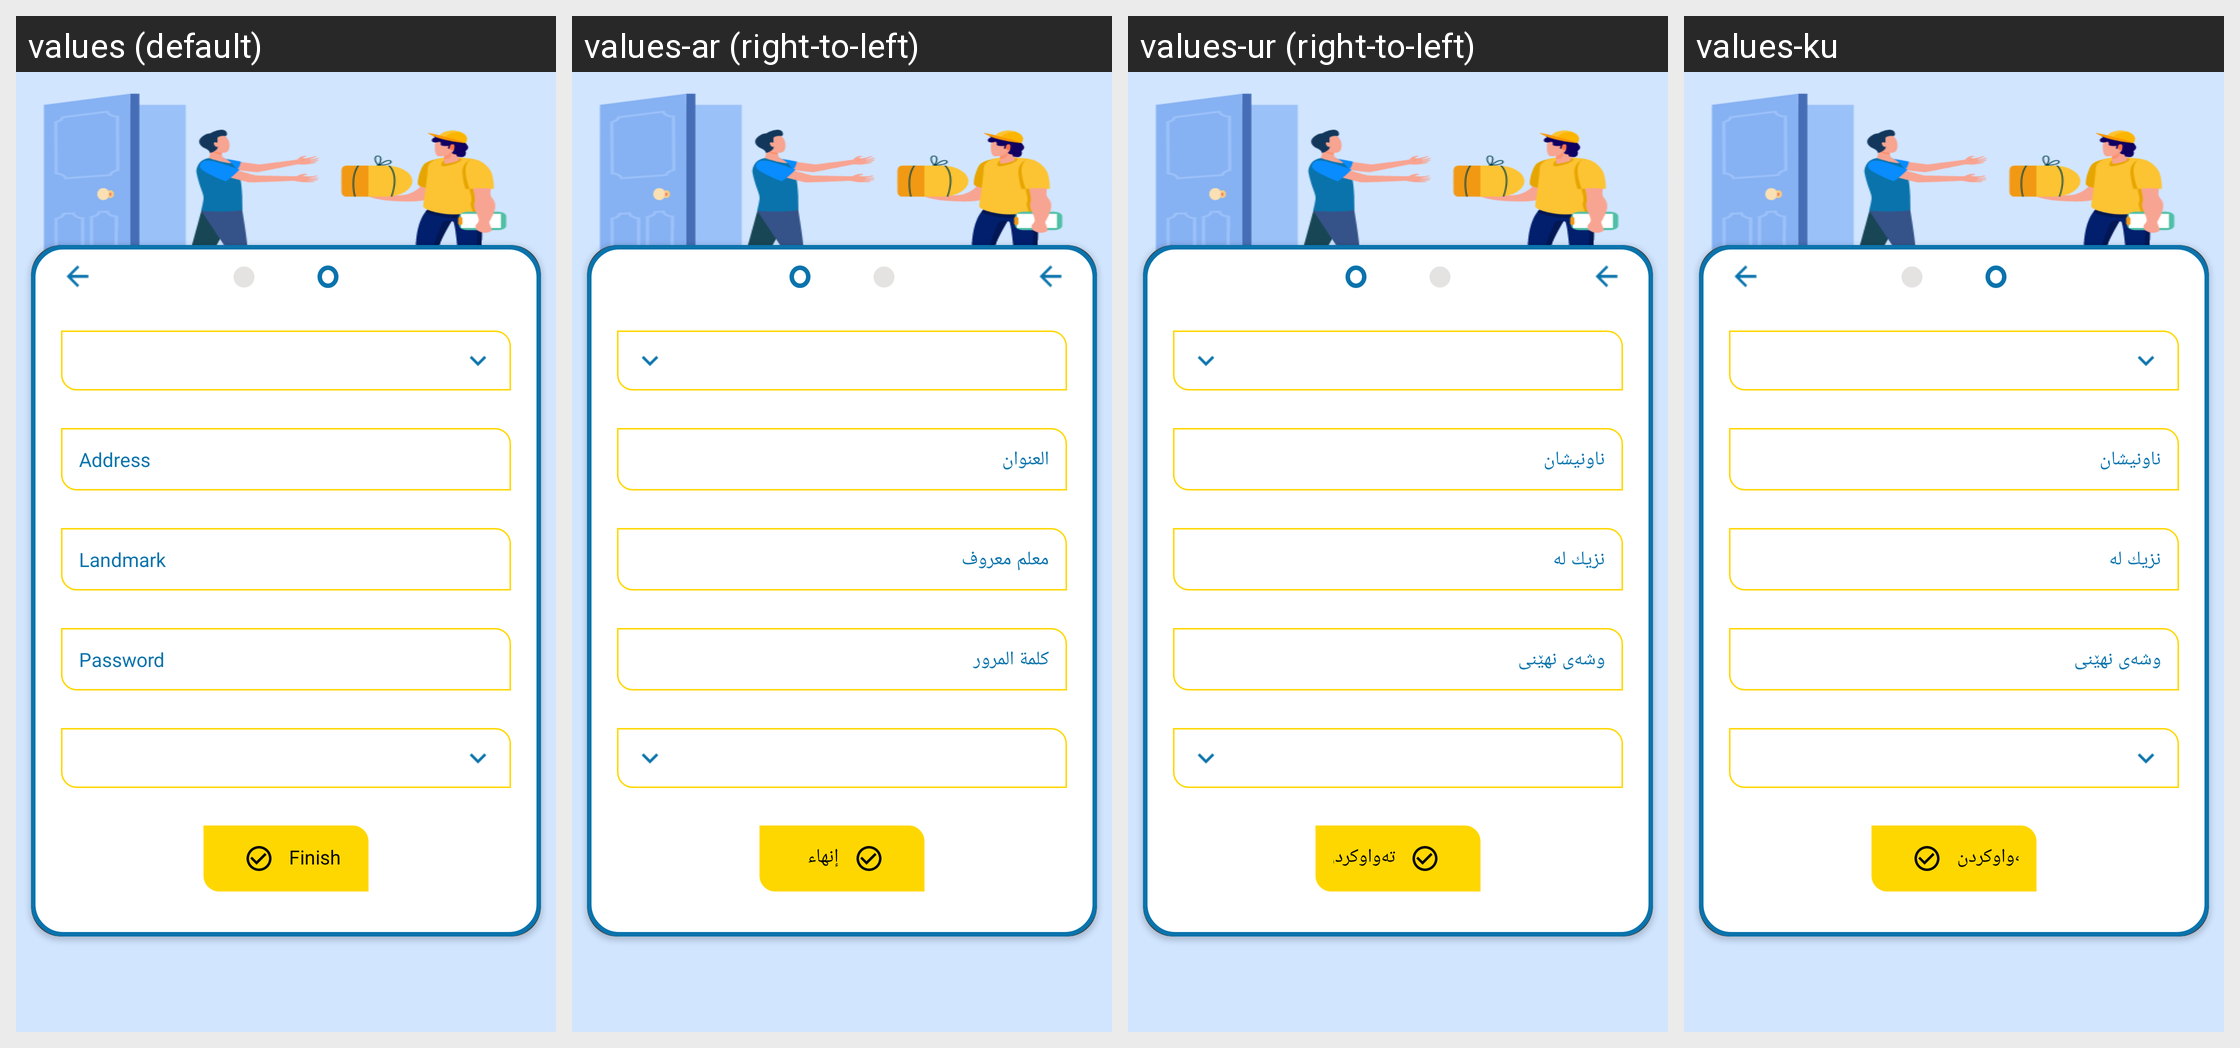

Locale-by-locale string values for the Android screen shown in this grid:
Android screen res/layout/activity_reg_detail.xml rendered under 4 locales, left to right: values (default), values-ar (right-to-left), values-ur (right-to-left), values-ku. Device: Nexus 5 (rendered at 1080×1920; each locale shown at half size, 540×960, under a caption strip naming it); theme DressTheme.
Strings drawn on this screen, with the default value and each locale's value (text and hints the layout hard-codes, and strings that could not be matched under every locale, appear in the picture but are not listed):

address
  values: Address
  values-ar: العنوان
  values-ur: ناونیشان
  values-ku: ناونیشان

landmark
  values: Landmark
  values-ar: معلم معروف
  values-ur: نزیك لە
  values-ku: نزیك لە

password
  values: Password
  values-ar: كلمة المرور
  values-ur: وشەی نهێنی
  values-ku: وشەی نهێنی

finish
  values: Finish
  values-ar: إنهاء
  values-ur: تەواوكردن
  values-ku: تەواوكردن
